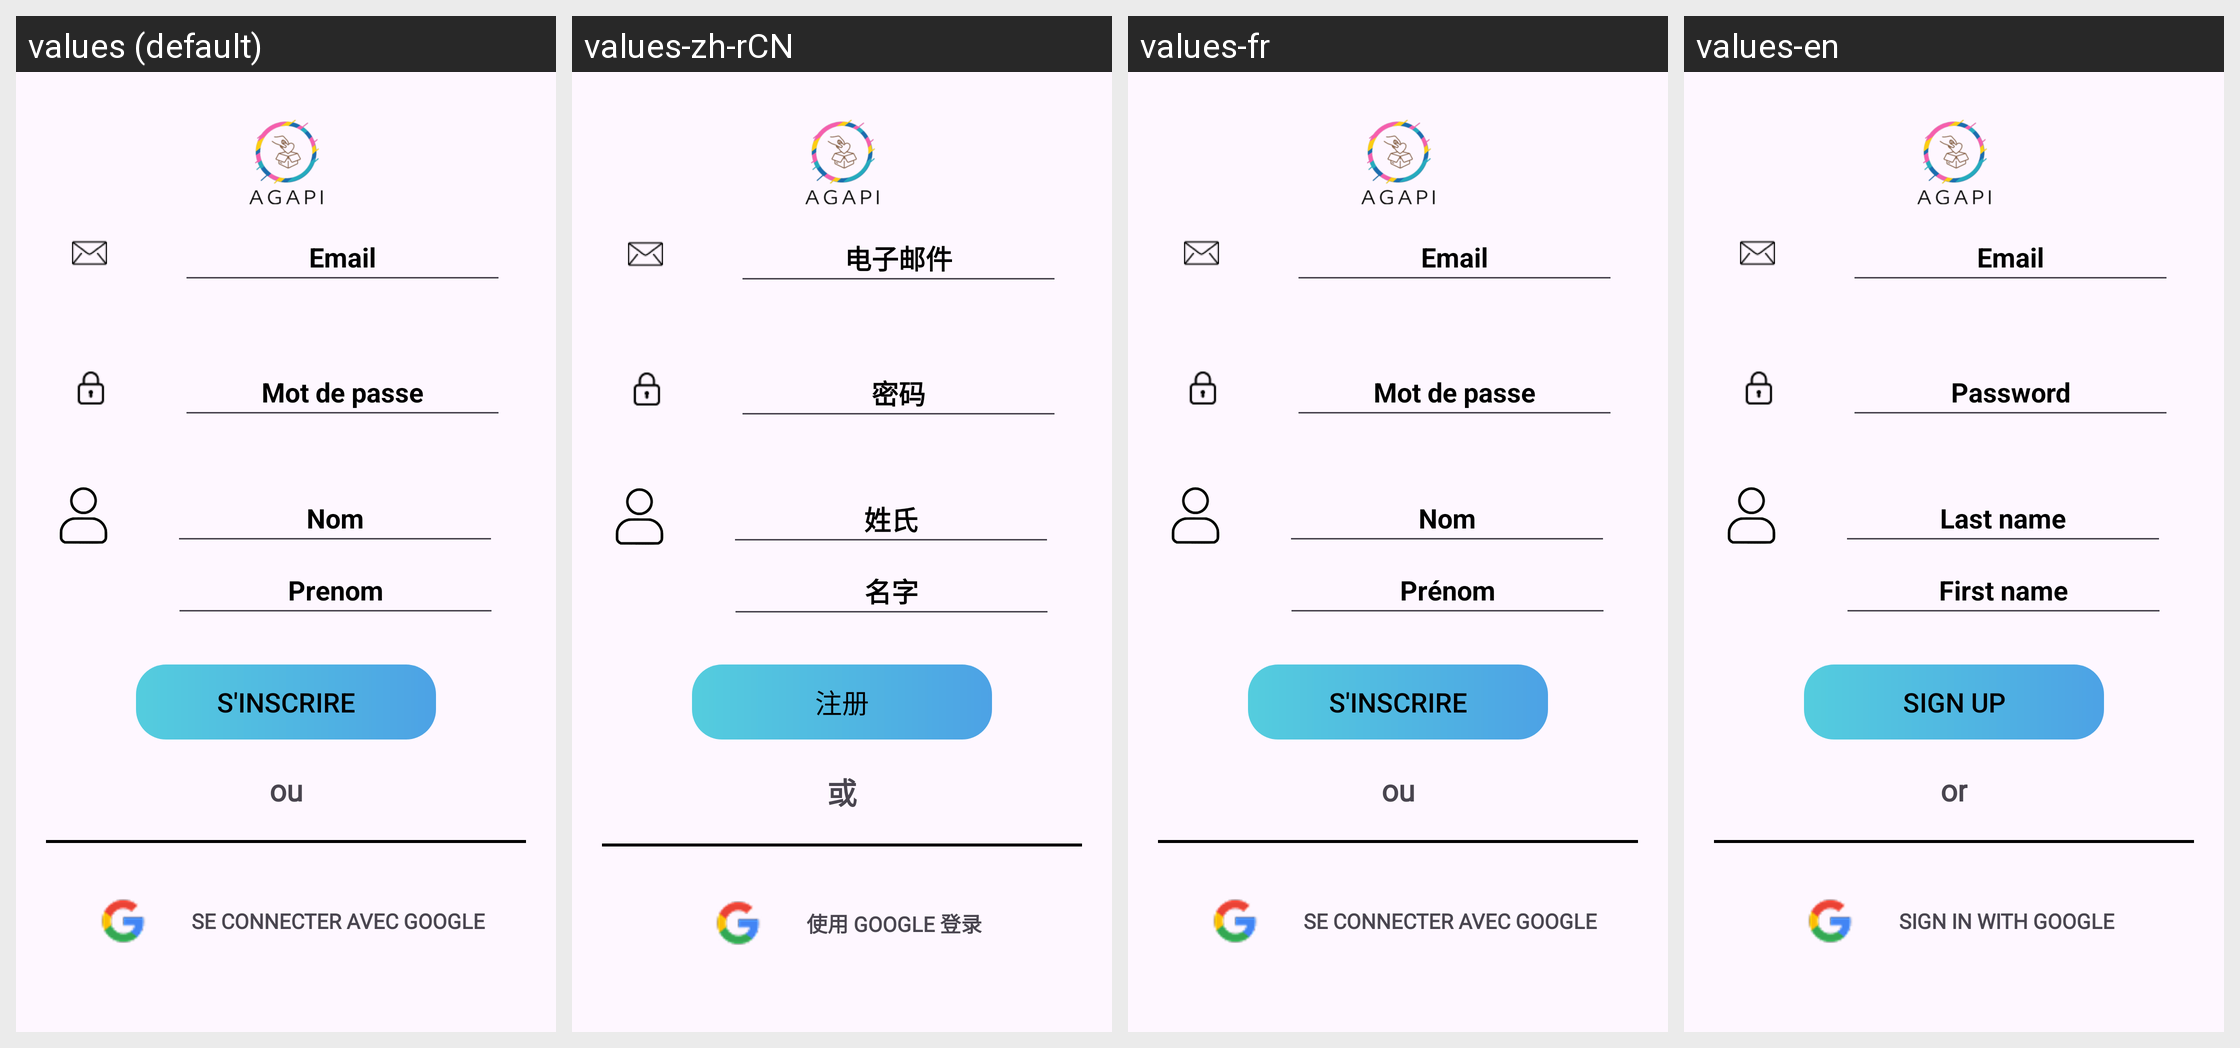

Strings drawn on this Android screen and how each of the app's shown locales translates them:
Android screen res/layout/fragment_inscription.xml rendered under 4 locales, left to right: values (default), values-zh-rCN, values-fr, values-en. Device: Nexus 5 (rendered at 1080×1920; each locale shown at half size, 540×960, under a caption strip naming it); theme Theme.NewAgapiVERSION311CLEAN.
Strings drawn on this screen, with the default value and each locale's value (text and hints the layout hard-codes, and strings that could not be matched under every locale, appear in the picture but are not listed):

email
  values: Email
  values-zh-rCN: 电子邮件
  values-fr: Email
  values-en: Email

nom
  values: Nom
  values-zh-rCN: 姓氏
  values-fr: Nom
  values-en: Last name

prenom
  values: Prenom
  values-zh-rCN: 名字
  values-fr: Prénom
  values-en: First name

mot_de_passe
  values: Mot de passe
  values-zh-rCN: 密码
  values-fr: Mot de passe
  values-en: Password

s_inscrire
  values: S'inscrire
  values-zh-rCN: 注册
  values-fr: S'inscrire
  values-en: Sign up

ou
  values: ou
  values-zh-rCN: 或
  values-fr: ou
  values-en: or

se_connecter_avec_google
  values: Se connecter avec google
  values-zh-rCN: 使用 Google 登录
  values-fr: Se connecter avec google
  values-en: Sign in with Google
